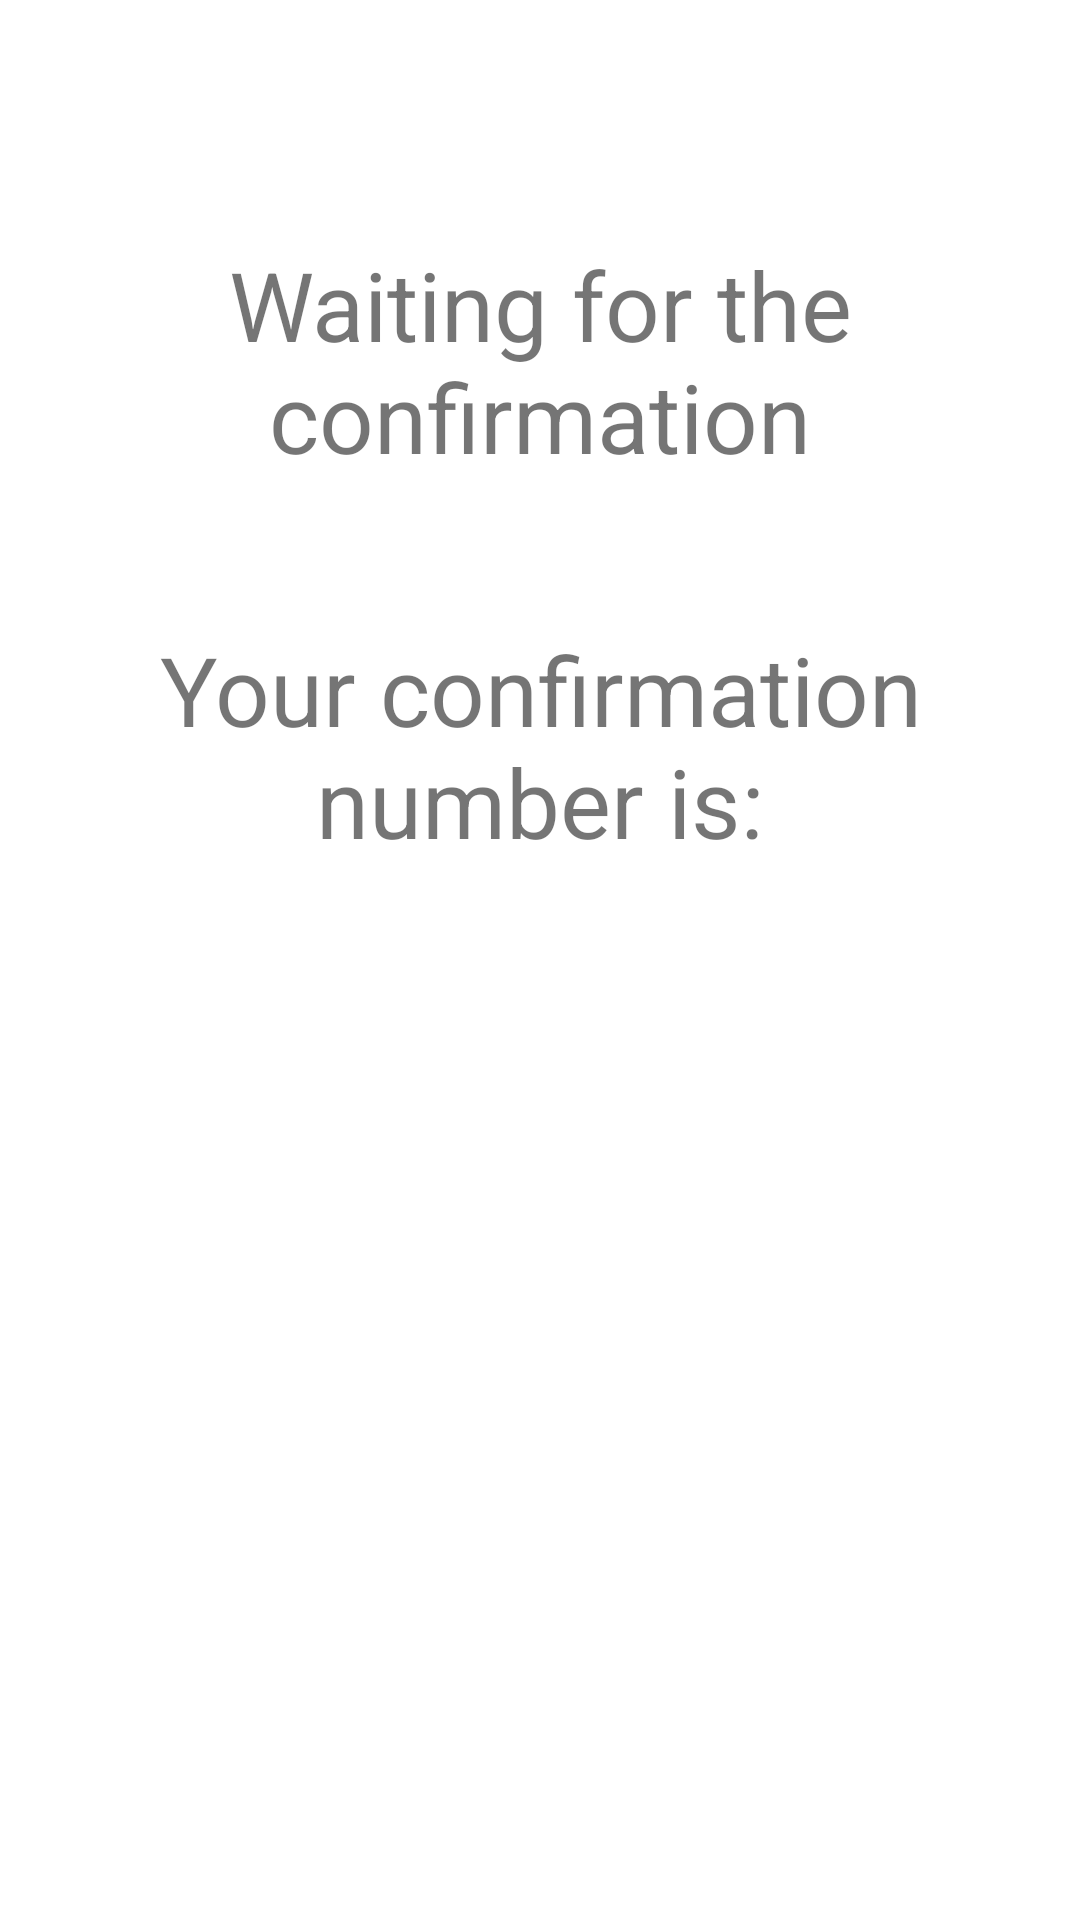

Android layout source for this screen:
<!-- AndroidManifest.xml: application theme Theme.TrabajitosInc -->
<!-- res/layout/fragment_trabajito_end_verification_code.xml -->
<?xml version="1.0" encoding="utf-8"?>
<layout xmlns:android="http://schemas.android.com/apk/res/android"
    xmlns:app="http://schemas.android.com/apk/res-auto"
    xmlns:tools="http://schemas.android.com/tools">
    <data>
        <variable
            name="viewmodel"
            type="com.example.trabajitosinc.ui.history.endtrabajito.endrequester.viewmodel.TrabajitoEndVerificationViewModel" />
    </data>
    <androidx.constraintlayout.widget.ConstraintLayout
        android:layout_width="match_parent"
        android:layout_height="match_parent"
        tools:context=".ui.history.endtrabajito.endrequester.TrabajitoEndVerificationCode">

        <TextView
            android:id="@+id/textView18"
            android:layout_width="0dp"
            android:layout_height="wrap_content"
            android:layout_marginStart="@dimen/big_padding"
            android:layout_marginTop="80dp"
            android:layout_marginEnd="@dimen/big_padding"
            android:gravity="center"
            android:text="Waiting for the confirmation"
            android:textSize="32sp"
            app:layout_constraintEnd_toEndOf="parent"
            app:layout_constraintStart_toStartOf="parent"
            app:layout_constraintTop_toTopOf="parent" />

        <TextView
            android:id="@+id/textView19"
            android:layout_width="0dp"
            android:layout_height="wrap_content"
            android:layout_marginStart="@dimen/big_padding"
            android:layout_marginTop="48dp"
            android:layout_marginEnd="@dimen/big_padding"
            android:gravity="center"
            android:text="Your confirmation number is:"
            android:textSize="32sp"
            app:layout_constraintEnd_toEndOf="parent"
            app:layout_constraintStart_toStartOf="parent"
            app:layout_constraintTop_toBottomOf="@+id/textView18" />

        <TextView
            android:id="@+id/confirmation_number_text"
            android:layout_width="wrap_content"
            android:layout_height="wrap_content"
            android:layout_marginTop="32dp"
            android:textSize="24dp"
            android:textStyle="bold"
            app:layout_constraintEnd_toEndOf="parent"
            app:layout_constraintStart_toStartOf="parent"
            app:layout_constraintTop_toBottomOf="@+id/textView19" />
    </androidx.constraintlayout.widget.ConstraintLayout>
</layout>
<!-- resources referenced by this layout -->
<resources>
  <dimen name="big_padding">32dp</dimen>
  <style name="Theme.TrabajitosInc" parent="Theme.MaterialComponents.DayNight.NoActionBar">
          
          <item name="colorPrimary">@color/purple_500</item>
          <item name="colorPrimaryVariant">@color/purple_700</item>
          <item name="colorOnPrimary">@color/white</item>
          
          <item name="colorSecondary">@color/teal_200</item>
          <item name="colorSecondaryVariant">@color/teal_700</item>
          <item name="colorOnSecondary">@color/black</item>
          
          <item name="android:statusBarColor">@color/black</item>
          
      </style>
  <color name="purple_500">#FF6200EE</color>
  <color name="purple_700">#FF3700B3</color>
  <color name="white">#FFFFFFFF</color>
  <color name="teal_200">#FF03DAC5</color>
  <color name="teal_700">#FF018786</color>
  <color name="black">#FF000000</color>
</resources>
